The GitHub repository pearlispearl/DeepLearning-Group2-LemonLeafDisease contains a labelled image folder "Lemon_Dataset" with 9 categories: anthracnose, bacterial blight, citrus canker, curl virus, deficiency leaf, dry leaf, healthy leaf, sooty mould, spider mites. Examples follow, each with its label.

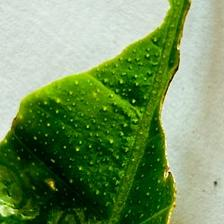
Label: deficiency leaf

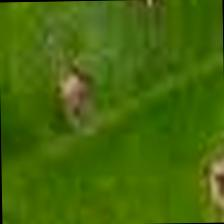
Label: anthracnose

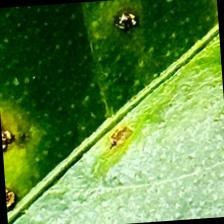
Label: citrus canker

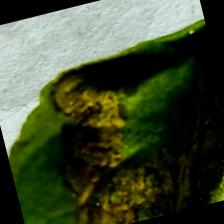
Label: spider mites

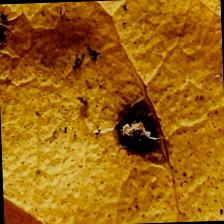
Label: dry leaf

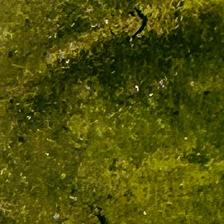
Label: sooty mould
